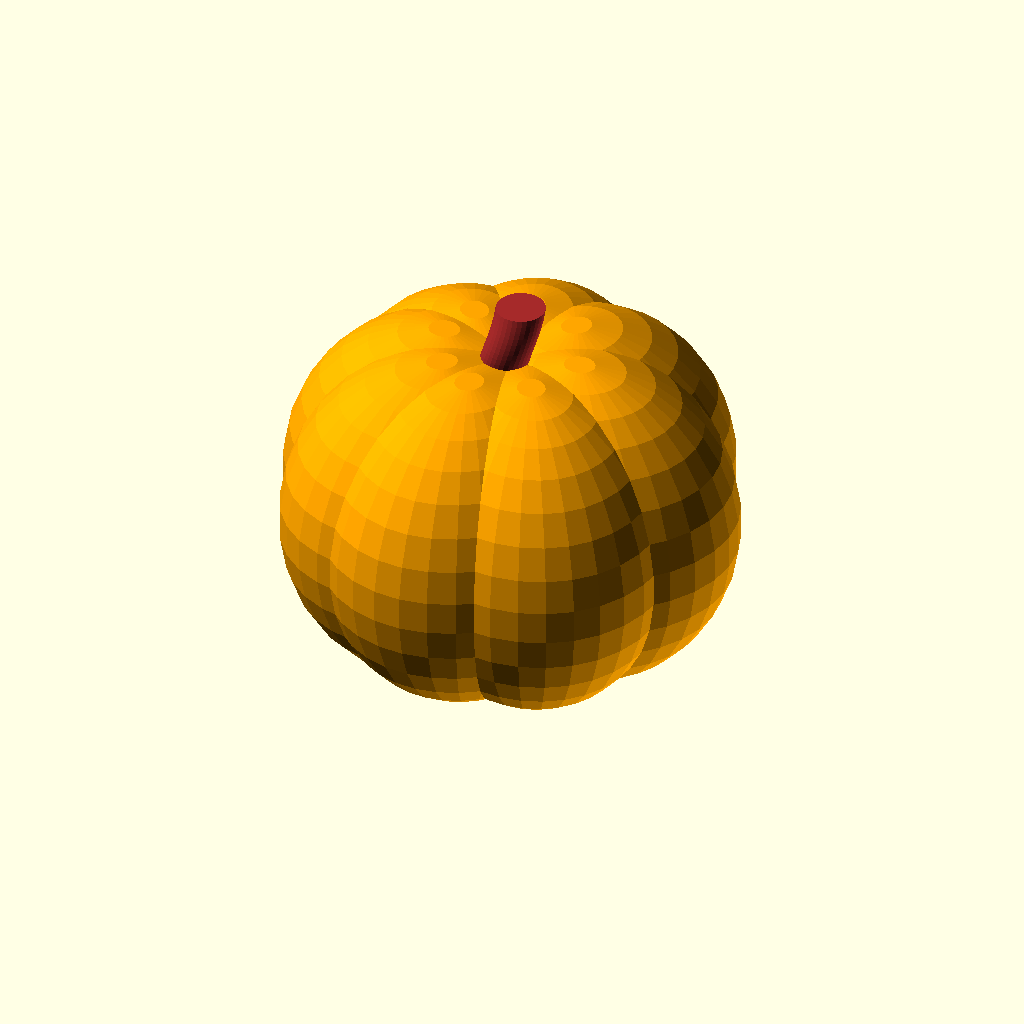
Cell 1: the model at its default parameters.
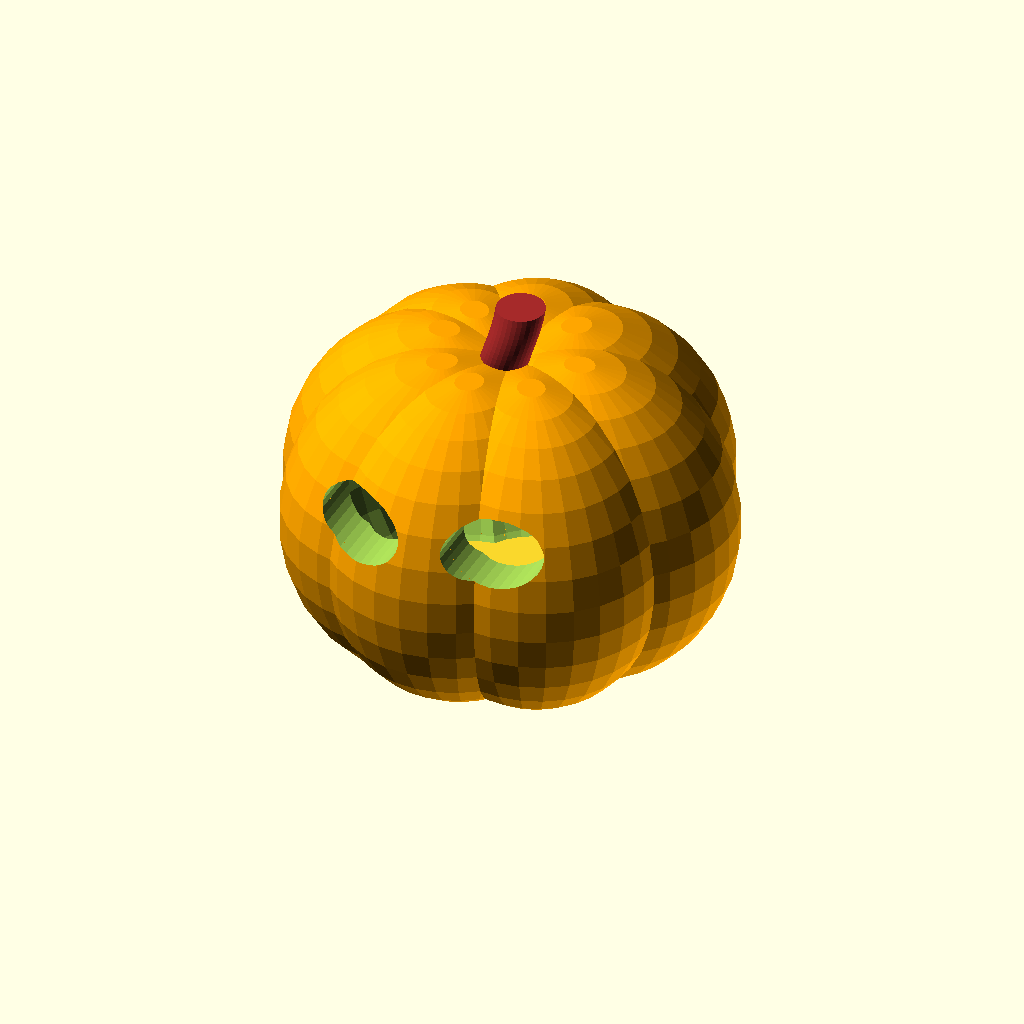
Cell 2 — select_eyes set to "oval_eyes", the other parameters unchanged.
The same orthographic view direction (rotation 55°, 0°, 25°; colour scheme Cornfield) for every cell, with the view re-fitted per cell, so scale and position can differ between cells.
The OpenSCAD source (windows/system/library/openscad/0254_Customizable_Jack-O-Lantern.scad):
// [FL_INDEX: keywords="openscad, 3d_parametric, Customizable_Jack-O-Lantern, csg_solid" | COT="Parametric OpenSCAD design from 3DCodeverse"]
// Title: Customizable Jack-O-Lantern

// Customizable Jack-O-Lantern v1.2
// by TheNewHobbyist 2014 (http://thenewhobbyist.com)
// http://www.thingiverse.com/thing:162641
//
// I wanted to make a couple 3D printed Halloween dectorations.
// It seemed like a waste not to make to customizable as well.
//						
// Change Log:		                                            ,_   .-.
//                                                              \ `\/ '`
// v1.0                                                    _.--"|  |"--._
// Initial Release                                       .' /  /`--`\  \ '.
//                                                      /  ;  /\    /\  ;  \
// v1.1                                                ;  |  /o_\  /o_\  |  ;
// ADDED additoinal some toothy                        |  |   |  /\  |   |  |
//     grins for ramai                                 ;  | /\; '--' ;/\ |  ;                 
//                                                      \  ;\ \/\/\/\/ /;  /
// v1.2                                                  '._\\_/\__/\_//_.' 
// ADDED Kayla078's "organic" pumpkin design        jgs     `'--'--'--'`
// http://www.thingiverse.com/Kayla078
// http://www.thingiverse.com/thing:477836
//

/////////////////////////
//  Customizer Stuff  //
///////////////////////

/* [Happy Halloween!] */

pumpkin_style = "Organic"; // [8-Bit:8-Bit,Organic:Organic]
select_eyes = "None"; // [None:None,oval_eyes:Oval Eyes,rectangular_eyes:Rectangular Eyes,round_eyes:Round Eyes,square_eyes:Square Eyes,triangular_eyes:Triangular Eyes]
select_nose = "None"; // [None:None,oval_nose:Oval Nose,rectangular_nose:Rectangular Nose,round_nose:Round Nose,square_nose:Square Nose,triangular_nose:Triangular Nose]
select_mouth = "None"; // [None:None,oval_mouth:Oval Mouth,rectangular_mouth:Rectangular Mouth,round_mouth:Round Mouth,square_mouth:Square Mouth,teeth:Teeth,triangular_mouth:Triangular Mouth,underbite:Underbite]
// Leave the bottom open for lighting?
open_bottom = "yes"; // [yes:Yes,no:No]

/////////////////////////
// Beat it Customizer //
///////////////////////

/* [Hidden] */

use <write/Write.scad>
// preview[view:south, tilt:side]
$fn=32;

///////////////////////
// The Pumpkin Guts //
/////////////////////

module wall(rad1, rad2, height){
	translate([13,0,0]) cylinder(r1=rad1/2, r2=rad2/2, h=height, center=true);
}

module pumpkin(rad1, rad2, height){
	rotate([0,0,0]) wall(rad1, rad2, height);
	rotate([0,0,45]) wall(rad1, rad2, height);
	rotate([0,0,90]) wall(rad1, rad2, height);
	rotate([0,0,45*3]) wall(rad1, rad2, height);
	rotate([0,0,45*4]) wall(rad1, rad2, height);
	rotate([0,0,45*5]) wall(rad1, rad2, height);
	rotate([0,0,45*6]) wall(rad1, rad2, height);
	rotate([0,0,45*7]) wall(rad1, rad2, height);	
}

module full_pumpkin(){
	pumpkin(10.9,13.1, 2);
	cylinder(r=10, h=2, center=true);
	translate([0,0,2]) pumpkin(13.1,17.1, 2);
	translate([0,0,2*2]) pumpkin(17.1,22.2, 2);
	translate([0,0,2*3]) pumpkin(22.2,27.8, 2);
	translate([0,0,2*4]) pumpkin(27.8,32, 2);
	translate([0,0,2*5]) pumpkin(32,33.6, 2);
	translate([0,0,2*6]) pumpkin(33.6,33.9, 2);
	translate([0,0,2*7+15]) pumpkin(33.9,33.9, 34);
	translate([0,0,2*23.5]) pumpkin(33.9,30.5, 2);
	translate([0,0,2*24.5]) pumpkin(30.5,24.7, 2);
	translate([0,0,2*25.5]) pumpkin(24.7,19.8, 2);
	translate([0,0,2*26.5]) pumpkin(19.8,15.8, 2);
	translate([0,0,2*27+.5]) pumpkin(15.8,7, 1);
}

module hollow_pumpkin(){
	union(){
		color("Brown") translate([0,0,2*27.2]) cylinder(r1=2,r2=3, h=10, center=true);
		difference(){
			color("Orange") full_pumpkin();
			translate([0,0,25]) sphere(r=25);
			translate([0,-15,-1]) rotate([0,0,180]) write("T",h=4,t=2,font="write/orbitron.dxf", space=1, center=true);
			rotate([0,0,45]) translate([0,-15,-1]) rotate([0,180,0]) write("N",h=4,t=2,font="write/orbitron.dxf", space=1, center=true);
			rotate([0,0,90]) translate([0,-15,-1]) write("H",h=4,t=2,font="write/orbitron.dxf", space=1, center=true);
		}
	}
}

module bottom(){
	if (open_bottom == "yes"){
		cylinder(r=12, h=10, center=true);
		translate([0,20,0]) rotate([90,0,0]) cylinder(r=2, h=20, center=true);
	}
}

module eyes(){
	if (select_eyes == "oval_eyes"){
		translate([-10,-25,38]) scale([1.4,1.2,.9]) rotate([90,0,0]) cylinder(r=5, h=30, center=true);
		translate([10,-25,38]) scale([1.4,1.2,.9]) rotate([90,0,0]) cylinder(r=5, h=30, center=true);
	}
	else if (select_eyes == "rectangular_eyes"){
		translate([-10,-25,38]) cube([15, 40, 8], center=true);
		translate([10,-25,38]) cube([15, 40, 8], center=true);
	}
	else if (select_eyes == "round_eyes"){
		translate([10,-20,38]) rotate([90,0,0]) cylinder(r=5, h=25, center=true);
		translate([-10,-20,38]) rotate([90,0,0]) cylinder(r=5, h=25, center=true);
	}
	else if (select_eyes == "square_eyes"){
		translate([10,-20,38]) cube([10, 25, 10], center=true);
		translate([-10,-20,38]) cube([10, 25, 10], center=true);
	}
	else if (select_eyes == "triangular_eyes"){
		translate([10,-20,38]) rotate([90,30,0]) cylinder(r=7, h=25, center=true, $fn=3);
		translate([-10,-20,38]) rotate([90,30,0]) cylinder(r=7, h=25, center=true, $fn=3);
	}
}

module nose(){
	if (select_nose == "oval_nose"){
		translate([0,-25,27]) scale([1,1.2,.7]) rotate([90,0,0]) cylinder(r=5, h=14, center=true);
	}
	else if (select_nose == "rectangular_nose"){
		translate([0,-25,27]) cube([10,17, 5], center=true);
	}
	else if (select_nose == "round_nose"){
		translate([0,-20,27]) rotate([90,0,0]) cylinder(r=4, h=28, center=true);
	}
	else if (select_nose == "square_nose"){
		translate([0,-20,27]) cube([6, 28, 6], center=true);
	}
	else if (select_nose == "triangular_nose"){
		translate([0,-20,27]) rotate([90,30,0]) cylinder(r=4, h=28, center=true, $fn=3);
	}
}

module mouth(){
	if (select_mouth == "oval_mouth"){
		translate([0,-25,15]) scale([2,1.2,1]) rotate([90,0,0]) cylinder(r=5, h=14, center=true);
	}	
	else if (select_mouth == "round_mouth"){
		translate([0,-20,15]) rotate([90,0,0]) cylinder(r=5, h=25, center=true);
	}
	else if (select_mouth == "rectangular_mouth"){
		translate([0,-25,15]) cube([20, 15, 10], center=true);
	}
	else if (select_mouth == "square_mouth"){
		translate([0,-20,15]) cube([10, 25, 10], center=true);
	}
	else if (select_mouth == "teeth"){
		translate([-10,-20,15]) cube([4, 25, 5], center=true);
		translate([0,-20,15]) cube([4, 25, 5], center=true);
		translate([10,-20,15]) cube([4, 25, 5], center=true);
		translate([5,-20,20]) cube([4, 25, 5], center=true);
		translate([-5,-20,20]) cube([4, 25, 5], center=true);
		translate([-15,-20,20]) cube([4, 25, 5], center=true);
		translate([15,-20,20]) cube([4, 25, 5], center=true);
		
	}	
	else if (select_mouth == "triangular_mouth"){
		translate([0,-20,16]) scale([2.2,1,.8]) rotate([90,-30,0]) cylinder(r=6, h=25, center=true, $fn=3);
	}
	else if (select_mouth == "underbite"){
		difference(){
			translate([0,-25,15]) scale([2.5,1.2,.8]) rotate([90,0,0]) cylinder(r=5, h=15, center=true);
			translate([0,-20,10]) cube([4, 20, 10], center=true);
			translate([6,-20,10]) cube([4, 20, 10], center=true);
			translate([-6,-20,10]) cube([4, 20, 10], center=true);
		}
	}
}

module organic_pumpkin(){
	color("orange") union() { 
		scale([1.15, 1, 1.25]) translate([9, 0, 0]) sphere(r=20);
		scale([1.15, 1, 1.25]) translate([-9, 0, 0]) sphere(r=20);
	}

	color("orange") rotate([0,0,55]) scale([1.15, 1, 1.25]) translate([9, 0, 0]) sphere(r=20);
	color("orange") rotate([0,0,-50]) scale([1.15, 1, 1.25]) translate([9, 0, 0]) sphere(r=20);
	color("orange") rotate([0,0,-100]) scale([1.15, 1, 1.25]) translate([9, 0, 0]) sphere(r=20);
	color("orange") rotate([0,0,-80]) scale([1.15, 1, 1.25]) translate([-9, 0, 0]) sphere(r=20);
	color("orange") rotate([0,0,-35]) scale([1.15, 1, 1.25]) translate([-9, 0, 0]) sphere(r=20);
	color("orange") rotate([0,0,45]) scale([1.15, 1, 1.25]) translate([-9, 0, 0]) sphere(r=20);

	color("brown") linear_extrude(height = 32, convexity = 2, twist = -400)
	translate([1, -1, 0])
	circle(r = 3.5);	
}

module organic_cutout(){
		union() { 
		scale([1.15, 1, 1.25]) translate([9, 0, 0]) sphere(r=20);
		scale([1.15, 1, 1.25]) translate([-9, 0, 0]) sphere(r=20);
	}

	rotate([0,0,55]) scale([1.15, 1, 1.25]) translate([9, 0, 0]) sphere(r=20);
	rotate([0,0,-50]) scale([1.15, 1, 1.25]) translate([9, 0, 0]) sphere(r=20);
	rotate([0,0,-100]) scale([1.15, 1, 1.25]) translate([9, 0, 0]) sphere(r=20);
	rotate([0,0,-80]) scale([1.15, 1, 1.25]) translate([-9, 0, 0]) sphere(r=20);
	rotate([0,0,-35]) scale([1.15, 1, 1.25]) translate([-9, 0, 0]) sphere(r=20);
	rotate([0,0,45]) scale([1.15, 1, 1.25]) translate([-9, 0, 0]) sphere(r=20);

}

module organic_flat(){
	difference(){
		organic_pumpkin();
		translate([0,0,-34]) cube([100, 100, 20], center=true);
	}
}


module organic_hollow(){
	difference(){ 
		organic_cutout();
		translate([0,0,-30]) cube([100, 100, 20], center=true);
	}
}


////////////////////////    
//          /))       //
//       __(((__      //
//    .' _`""`_`'.    //
//   /  /\\  /\\  \   //
//  |  /)_\\/)_\\  |  //
//  |  _  _()_  _  |  //
//  |  \\/\\/\\//  |  // 
//   \  \/\/\/\/  /   //
//    '.___..___.'    //
//                    //
// Jackolantern Time! //
////////////////////////

if (pumpkin_style == "8-Bit"){
	union(){
		difference(){
			hollow_pumpkin();
			eyes(select_eyes);
			nose(select_nose);
			mouth(select_mouth);
			bottom(open_bottom);
		}
	}
}
else {
	difference(){
		translate([0,0,28]) organic_flat();
		scale(.85) translate([0,0,28]) organic_hollow();
		eyes(select_eyes);
		nose(select_nose);
		mouth(select_mouth);
		translate([0,0,4]) bottom(open_bottom);
	}
}
Customizer parameters (derived from the source; name, type, default, range or options):
pumpkin_style: string, default "Organic", options "8-Bit", "Organic"
select_eyes: string, default "None", options "None", "oval_eyes", "rectangular_eyes", "round_eyes", "square_eyes", "triangular_eyes"
select_nose: string, default "None", options "None", "oval_nose", "rectangular_nose", "round_nose", "square_nose", "triangular_nose"
select_mouth: string, default "None", options "None", "oval_mouth", "rectangular_mouth", "round_mouth", "square_mouth", "teeth", "triangular_mouth", "underbite"
open_bottom: string, default "yes", options "yes", "no"
